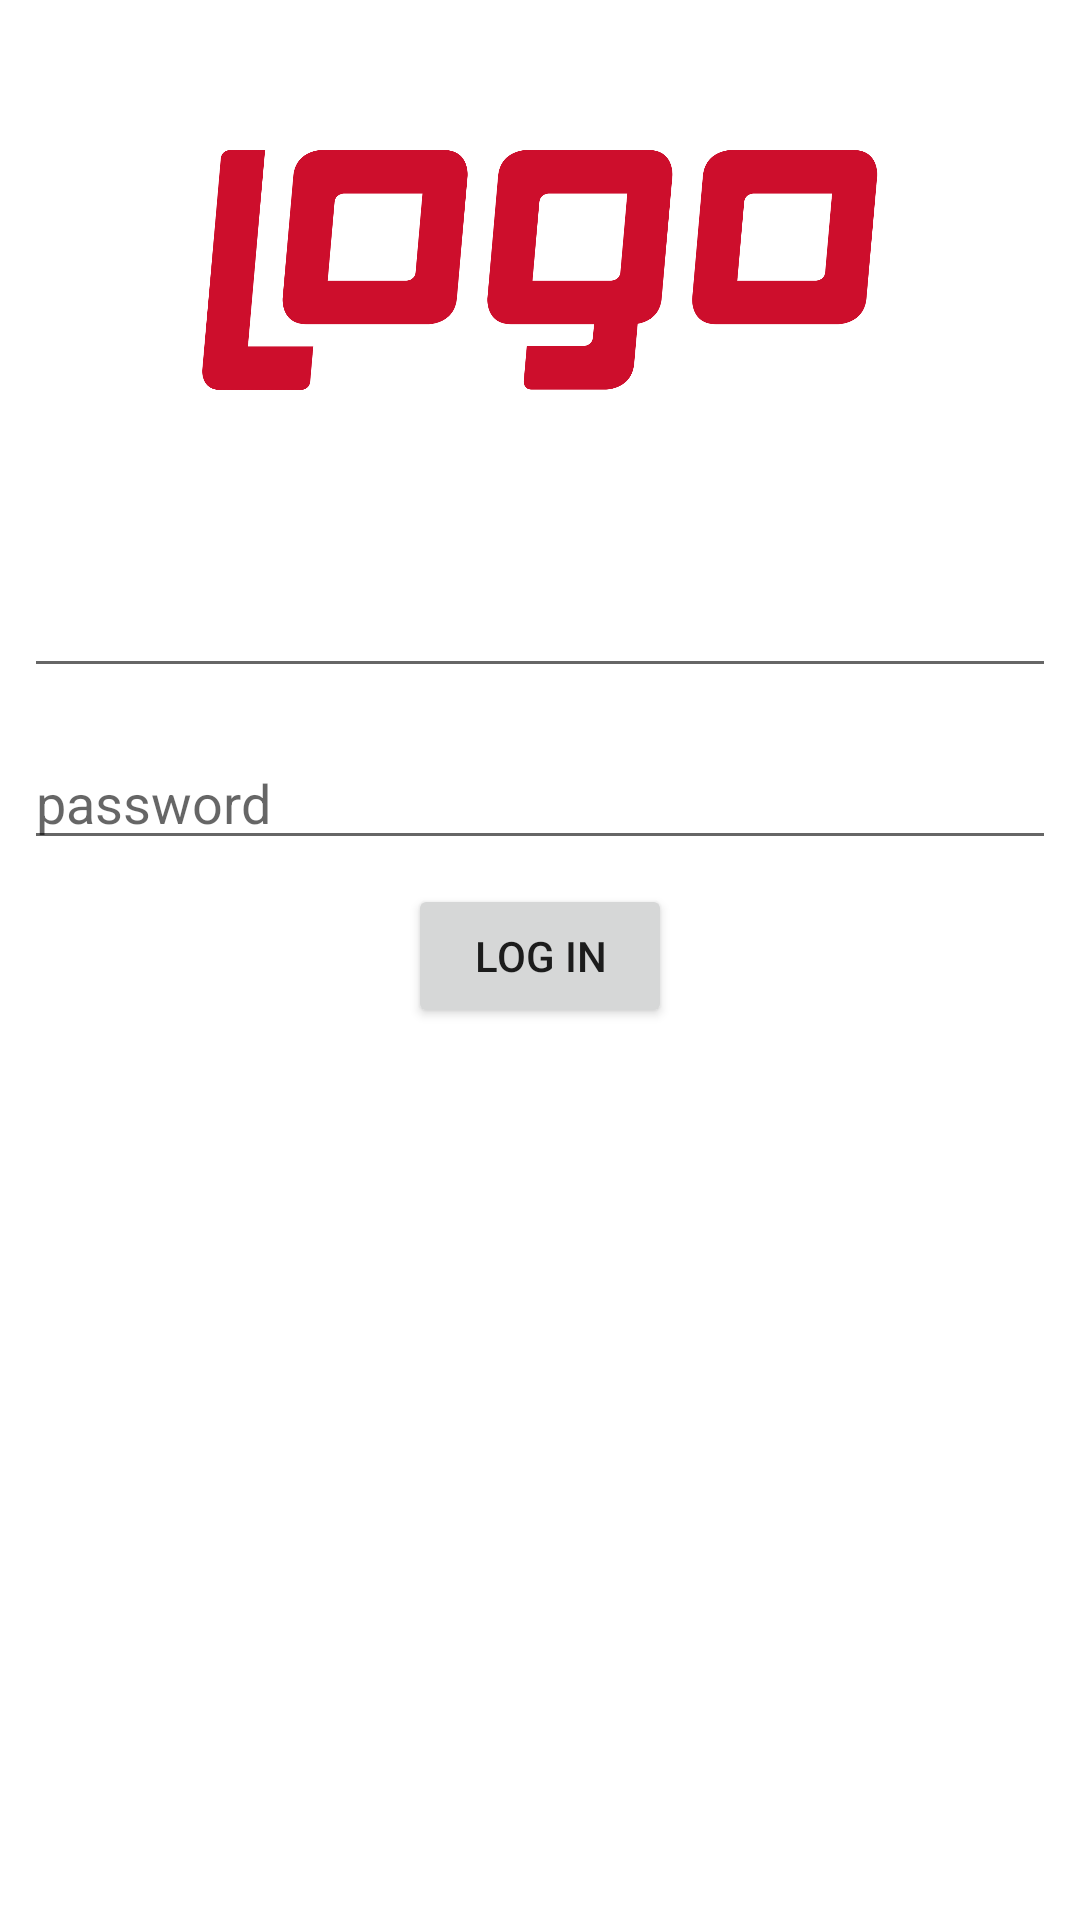

This screen was rendered from an Android layout file. Write that file and the resources it references.
<!-- AndroidManifest.xml: application theme Theme.TestAppLT -->
<!-- res/layout/log_in_fragment.xml -->
<?xml version="1.0" encoding="utf-8"?>
<LinearLayout xmlns:android="http://schemas.android.com/apk/res/android"
    xmlns:tools="http://schemas.android.com/tools"
    android:layout_width="match_parent"
    android:layout_height="wrap_content"
    tools:context=".ui.LogInFragment"
    android:orientation="vertical">

    <ImageView
        android:id="@+id/logoImageView"
        android:layout_margin="50dp"
        android:src="@drawable/logo"
        android:layout_width="wrap_content"
        android:layout_height="80dp"/>

        <EditText
            android:id="@+id/phoneEditText"
            android:layout_width="match_parent"
            android:layout_height="wrap_content"
            android:inputType="phone"
            tools:ignore="TextFields"
            android:layout_margin="8dp"/>

        <EditText
            android:id="@+id/passwordEditText"
            android:layout_width="match_parent"
            android:layout_height="wrap_content"
            android:inputType="textPassword"
            android:hint="@string/password"
            android:layout_margin="8dp"/>

        <Button
            android:id="@+id/loginButton"
            android:text="@string/log_in"
            android:layout_width="wrap_content"
            android:layout_height="wrap_content"
            android:gravity="center"
            android:layout_gravity="center"/>

    <ProgressBar
        android:id="@+id/progressBar"
        android:layout_gravity="center"
        android:visibility="gone"
        android:layout_width="wrap_content"
        android:layout_height="wrap_content"/>

</LinearLayout>
<!-- resources referenced by this layout -->
<resources>
  <!-- drawable logo: png bitmap (drawable, 20498 bytes) -->
  <string name="log_in">Log In</string>
  <string name="password">password</string>
  <style name="Theme.TestAppLT" parent="Theme.MaterialComponents.DayNight.NoActionBar">
          
          <item name="colorPrimary">@color/purple_500</item>
          <item name="colorPrimaryVariant">@color/purple_700</item>
          <item name="colorOnPrimary">@color/white</item>
          
          <item name="colorSecondary">@color/teal_200</item>
          <item name="colorSecondaryVariant">@color/teal_700</item>
          <item name="colorOnSecondary">@color/black</item>
          
          <item name="android:statusBarColor" tools:targetApi="l">?attr/colorPrimaryVariant</item>
          
      </style>
  <color name="purple_500">#cd0e2c</color>
  <color name="purple_700">#FF3700B3</color>
  <color name="white">#FFFFFFFF</color>
  <color name="teal_200">#cd0e2c</color>
  <color name="teal_700">#FF018786</color>
  <color name="black">#FF000000</color>
</resources>
